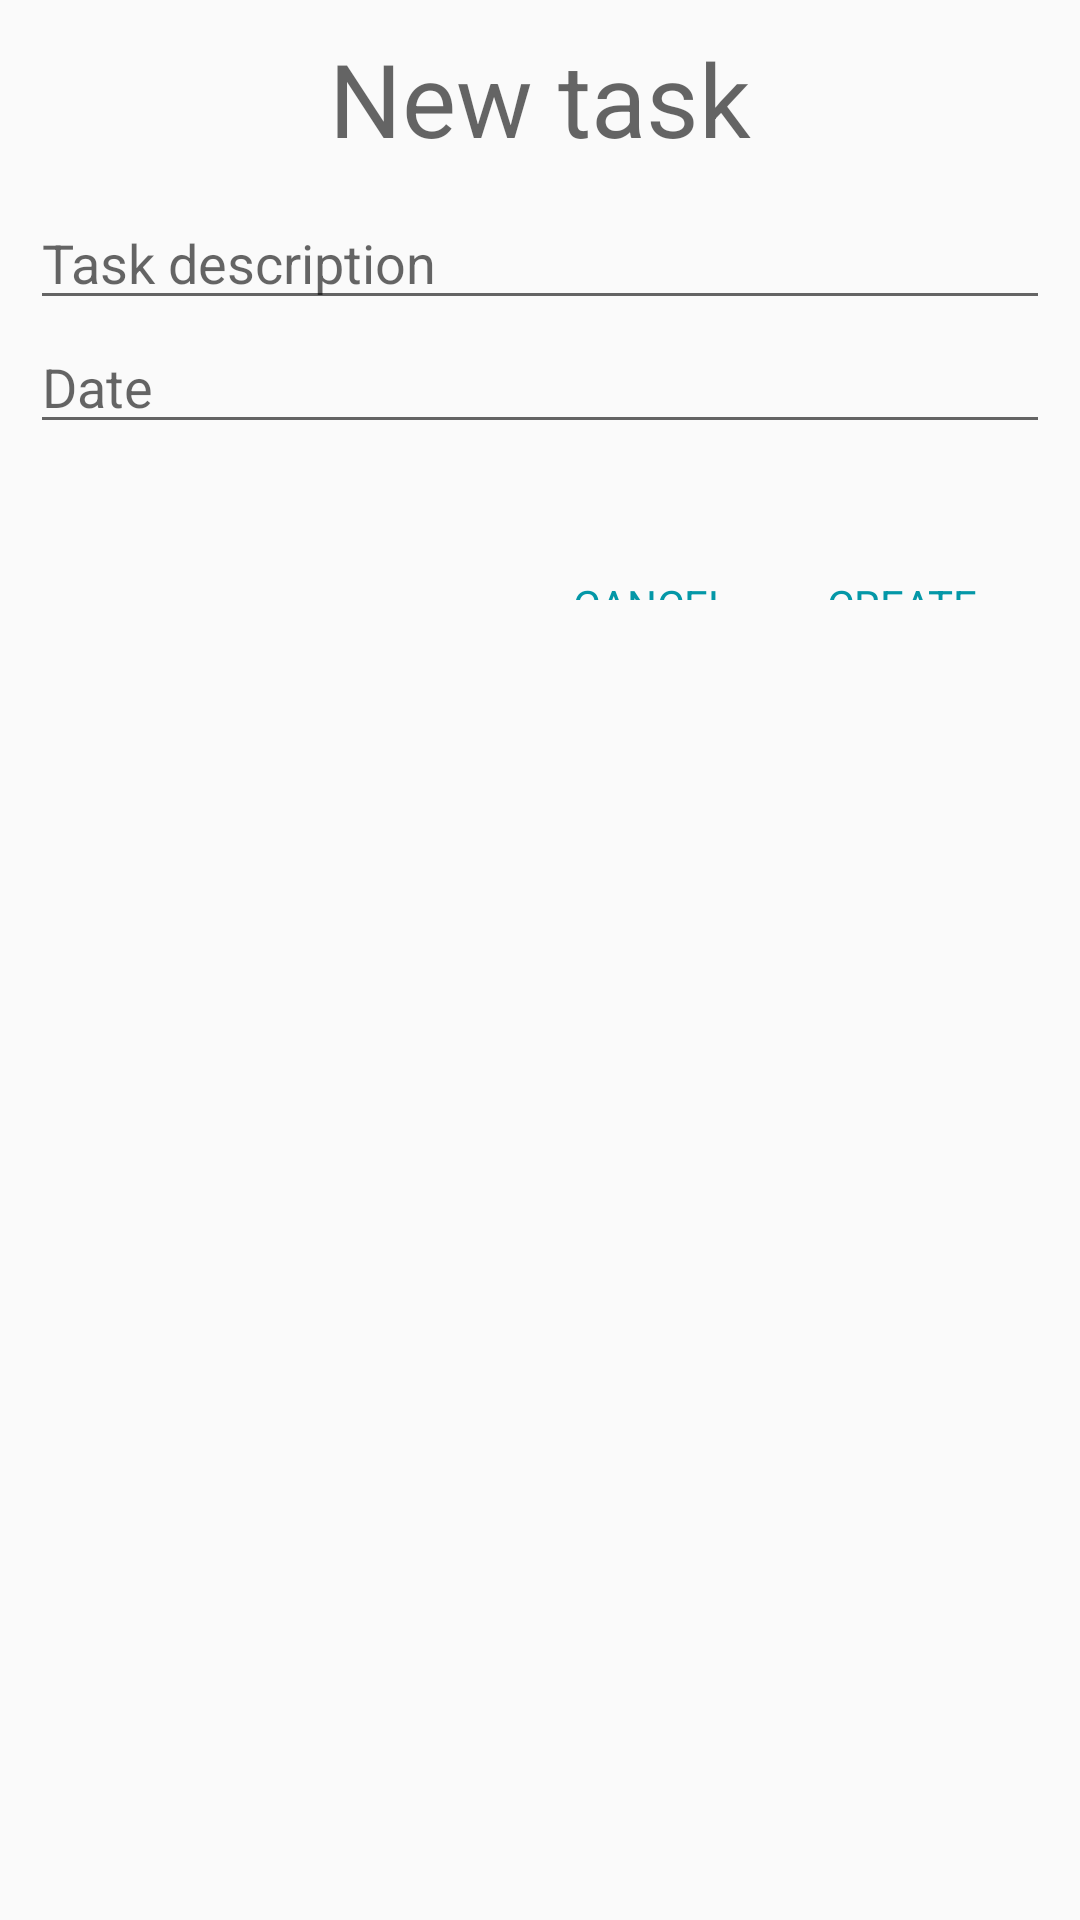

Produce the Android XML layout that renders to this screen, including the resource entries it uses.
<!-- AndroidManifest.xml: application theme AppTheme -->
<!-- res/layout/new_task_fragment.xml -->
<?xml version="1.0" encoding="utf-8"?>
<LinearLayout xmlns:android="http://schemas.android.com/apk/res/android"
    android:layout_width="match_parent"
    android:layout_height="match_parent"
    android:orientation="vertical"
    android:padding="10dp">
    <TextView
        android:layout_width="match_parent"
        android:layout_height="wrap_content"
        android:textAlignment="center"
        android:gravity="center"
        android:text="@string/task_new_title"
        style="@style/Base.TextAppearance.AppCompat.Display1"
        android:layout_marginBottom="10dp"/>
    <EditText
        android:layout_width="match_parent"
        android:layout_height="wrap_content"
        android:hint="@string/task_desc_hint"
        android:id="@+id/task_desc"/>
    <EditText
        android:layout_width="match_parent"
        android:layout_height="wrap_content"
        android:hint="@string/task_date_hint"
        android:editable="false"
        android:id="@+id/task_date"/>
    <RelativeLayout
            android:layout_width="match_parent"
            android:layout_height="48dp"
            android:padding="8dp"
            android:layout_marginTop="24dp">
        <Button
            android:layout_width="wrap_content"
            android:layout_height="36dp"
            android:text="@string/btn_dismiss_task"
            android:id="@+id/dismiss_new_task"
            style="@style/Widget.AppCompat.ActionButton"
            android:textColor="@color/primary"
            android:layout_margin="4dp"
            android:minWidth="64dp"
            android:height="36dp"
            android:padding="8dp"
            android:layout_toLeftOf="@+id/create_new_task"
            />
        <Button
            android:layout_width="wrap_content"
            android:layout_height="36dp"
            android:text="@string/btn_create_task"
            android:id="@+id/create_new_task"
            style="@style/Widget.AppCompat.ActionButton"
            android:textColor="@color/primary"
            android:layout_margin="4dp"
            android:minWidth="64dp"
            android:height="36dp"
            android:padding="8dp"
            android:layout_alignParentRight="true"
            />
    </RelativeLayout>
</LinearLayout>
<!-- resources referenced by this layout -->
<resources>
  <color name="primary">#0397A7</color>
  <string name="btn_create_task">CREATE</string>
  <string name="btn_dismiss_task">CANCEL</string>
  <string name="task_date_hint">Date</string>
  <string name="task_desc_hint">Task description</string>
  <string name="task_new_title">New task</string>
  <style name="AppTheme" parent="Theme.AppCompat.Light.DarkActionBar">
          <item name="android:colorPrimary">@color/primary</item>
          <item name="android:colorPrimaryDark">@color/primary_dark</item>
          <item name="android:colorAccent">@color/accent</item>
  	    <item name="android:colorButtonNormal">#FFFFFF</item>
          <item name="android:actionBarStyle">@style/MainActionBar</item>
  
          
          <item name="colorPrimary">@color/primary</item>
          <item name="colorPrimaryDark">@color/primary_dark</item>
          <item name="colorAccent">@color/accent</item>
  
          <item name="actionBarStyle">@style/MainActionBar</item>
      </style>
  <color name="primary_dark">#005E62</color>
  <color name="accent">#868686</color>
  <style name="MainActionBar" parent="@style/Widget.AppCompat.ActionBar">
          <item name="android:background">@color/primary</item>
          <item name="android:titleTextStyle">@style/ActionBarText</item>
  
          
          <item name="background">@color/primary</item>
          <item name="titleTextStyle">@style/ActionBarText</item>
      </style>
  <style name="ActionBarText" parent="@style/TextAppearance.AppCompat.Widget.ActionBar.Title">
          <item name="android:textColor">@color/white</item>
      </style>
  <color name="white">#fafafa</color>
</resources>
